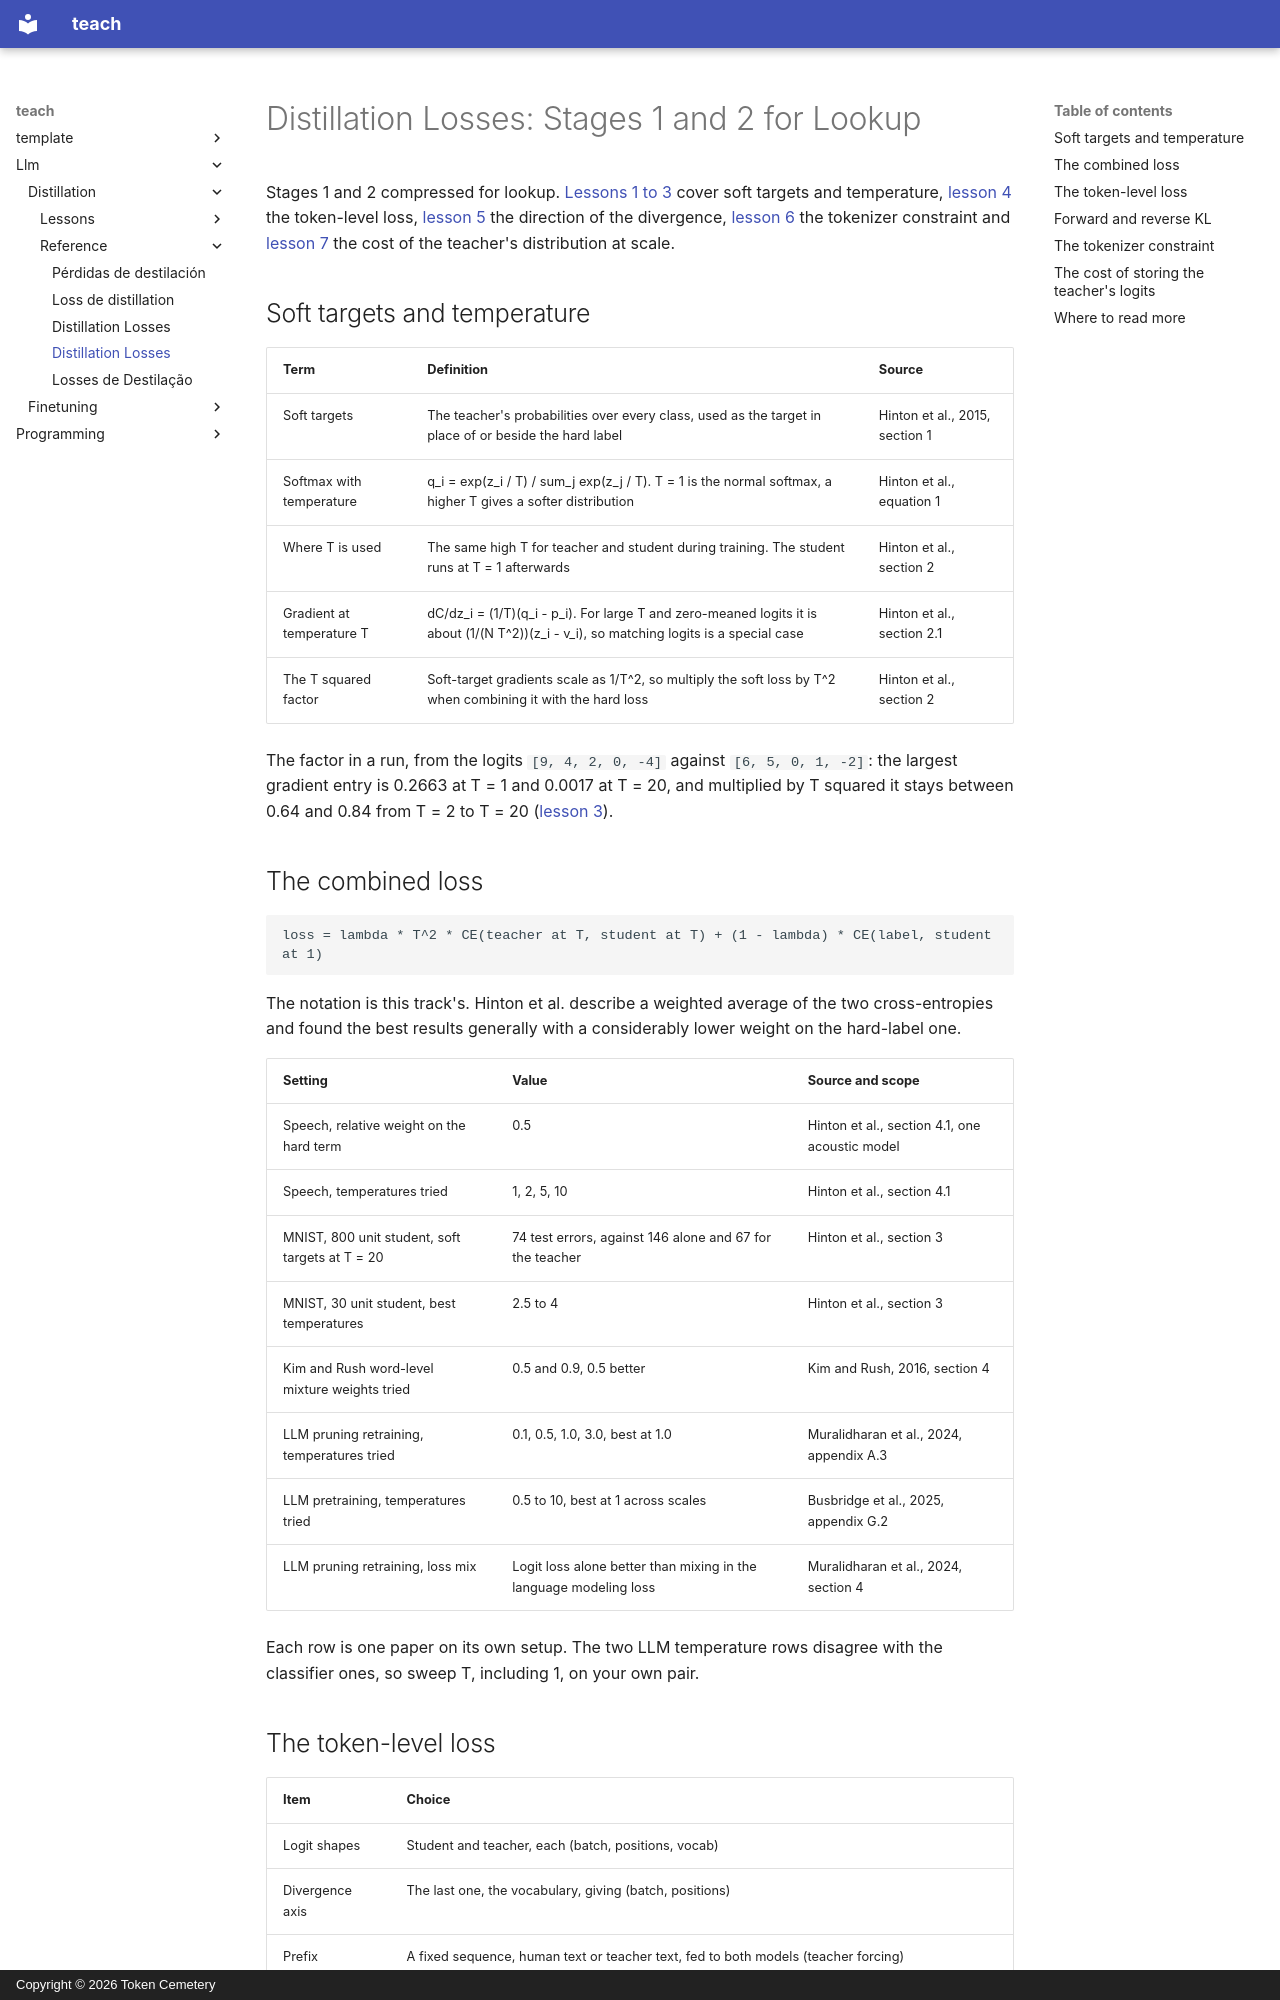

repository: TokenCemetery/teach · page: llm/distillation/reference/distillation-losses/index.html · generator: mkdocs · copyright: Copyright © 2026 Token Cemetery

---
title: Distillation Losses
description: Soft targets, temperature, the combined loss, the token-level loss, forward and reverse KL, the tokenizer constraint and the cost of storing logits
type: reference
---

# Distillation Losses: Stages 1 and 2 for Lookup

Stages 1 and 2 compressed for lookup. [Lessons 1 to 3](../lessons/0001-what-distillation-buys.md) cover soft targets and temperature, [lesson 4](../lessons/0004-token-level-distillation.md) the token-level loss, [lesson 5](../lessons/0005-forward-and-reverse-kl.md) the direction of the divergence, [lesson 6](../lessons/0006-the-tokenizer-constraint.md) the tokenizer constraint and [lesson 7](../lessons/0007-distilling-during-pretraining.md) the cost of the teacher's distribution at scale.

## Soft targets and temperature

| Term | Definition | Source |
|---|---|---|
| Soft targets | The teacher's probabilities over every class, used as the target in place of or beside the hard label | Hinton et al., 2015, section 1 |
| Softmax with temperature | q_i = exp(z_i / T) / sum_j exp(z_j / T). T = 1 is the normal softmax, a higher T gives a softer distribution | Hinton et al., equation 1 |
| Where T is used | The same high T for teacher and student during training. The student runs at T = 1 afterwards | Hinton et al., section 2 |
| Gradient at temperature T | dC/dz_i = (1/T)(q_i - p_i). For large T and zero-meaned logits it is about (1/(N T^2))(z_i - v_i), so matching logits is a special case | Hinton et al., section 2.1 |
| The T squared factor | Soft-target gradients scale as 1/T^2, so multiply the soft loss by T^2 when combining it with the hard loss | Hinton et al., section 2 |

The factor in a run, from the logits `[9, 4, 2, 0, -4]` against `[6, 5, 0, 1, -2]`: the largest gradient entry is 0.2663 at T = 1 and 0.0017 at T = 20, and multiplied by T squared it stays between 0.64 and 0.84 from T = 2 to T = 20 ([lesson 3](../lessons/0003-temperature.md)).

## The combined loss

```text
loss = lambda * T^2 * CE(teacher at T, student at T) + (1 - lambda) * CE(label, student at 1)
```

The notation is this track's. Hinton et al. describe a weighted average of the two cross-entropies and found the best results generally with a considerably lower weight on the hard-label one.

| Setting | Value | Source and scope |
|---|---|---|
| Speech, relative weight on the hard term | 0.5 | Hinton et al., section 4.1, one acoustic model |
| Speech, temperatures tried | 1, 2, 5, 10 | Hinton et al., section 4.1 |
| MNIST, 800 unit student, soft targets at T = 20 | 74 test errors, against 146 alone and 67 for the teacher | Hinton et al., section 3 |
| MNIST, 30 unit student, best temperatures | 2.5 to 4 | Hinton et al., section 3 |
| Kim and Rush word-level mixture weights tried | 0.5 and 0.9, 0.5 better | Kim and Rush, 2016, section 4 |
| LLM pruning retraining, temperatures tried | 0.1, 0.5, 1.0, 3.0, best at 1.0 | Muralidharan et al., 2024, appendix A.3 |
| LLM pretraining, temperatures tried | 0.5 to 10, best at 1 across scales | Busbridge et al., 2025, appendix G.2 |
| LLM pruning retraining, loss mix | Logit loss alone better than mixing in the language modeling loss | Muralidharan et al., 2024, section 4 |

Each row is one paper on its own setup. The two LLM temperature rows disagree with the classifier ones, so sweep T, including 1, on your own pair.
